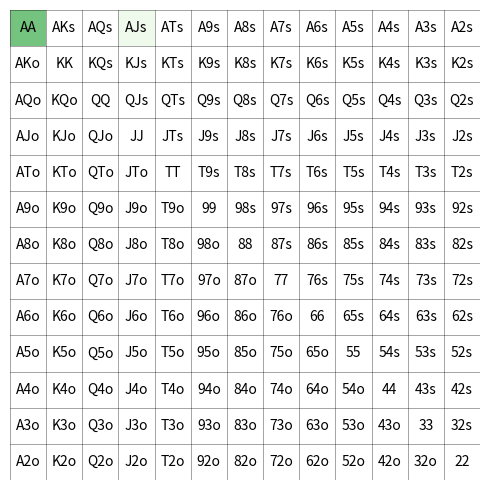

Here is the Python script that generated this plot:
from random import random

suits = list('shdc')
ranks = list('AKQJT98765432')

class Card:
    def __init__(self, idx:int|None=None, s:str|None=None):
        assert idx is not None or s is not None
        assert idx is None or s is None
        if idx is not None:
            assert idx >= 0 and idx < 52
            # 2s3s4s..As2h3h...Ac
            self.suit = idx // 13
            self.rank = idx % 13
            self.idx = idx
            return
        if s is not None:
            assert len(s) == 2
            self.rank = ranks.index(s[0])
            self.suit = suits.index(s[1])
            self.idx = self.suit * 13 + self.rank
            return
        assert False
            
    def __repr__(self):
        return f'{ranks[self.rank]}{suits[self.suit]}'


class Holding:
    def __init__(self, c1: Card|None=None, c2: Card|None=None, s:str|None=None):
        if s is not None:
            assert c1 is None and c2 is None 
            assert len(s) == 4
            c1 = Card(s=s[:2])
            c2 = Card(s=s[2:])

        assert c1 is not None and c2 is not None
        assert c1.idx != c2.idx
        # sort by rank
        # c1 <= c2
        c1, c2 = sorted([c1, c2], key=lambda x: x.rank)
        self.c1 = c1
        self.c2 = c2

        # poket pair
        if c1.rank == c2.rank:
            self.idx = (c1.rank, c1.rank)
        # suited
        elif c1.suit == c2.suit:
            # y < x
            self.idx = (c1.rank, c2.rank)
        # offsuit
        else:
            self.idx = (c2.rank, c1.rank)

    def __repr__(self):
        return f'{self.c1} {self.c2}'

print(Holding(s='AcKh'))

import numpy as np
import matplotlib.pyplot as plt
from matplotlib.colors import LinearSegmentedColormap

# Custom color gradient (white to dark green)
colors = ["#ffffff", "#e5f5e0", "#a1d99b", "#31a354"]
cmap = LinearSegmentedColormap.from_list("poker", colors)

class Range:
    def __init__(self, matrix=None):
        if matrix is None:
            matrix = np.zeros((13, 13))
        assert matrix.shape==(13, 13)
        # Initialize 13x13 matrix (AA at [0,0], 22 at [12,12])
        self._range = matrix
    
    def set_holding(self, h: Holding, p: float) -> None:
        assert p >= 0 and p <= 1
        i, j = h.idx
        self._range[i, j] = p
    
    def get_holding(self, h: Holding) -> float:
        i, j = h.idx
        return self._range[i, j]

    def display(self) -> None:
        fig, ax = plt.subplots(figsize=(5, 5))
        
        # Remove all ticks and borders
        ax.set_xticks([])
        ax.set_yticks([])
        for spine in ax.spines.values():
            spine.set_visible(False)
        
        plt.imshow(self._range, cmap=cmap, vmin=0, vmax=1)
        
        for i in range(14):
            ax.axhline(i-0.5, color='black', linewidth=0.5, alpha=0.5)
            ax.axvline(i-0.5, color='black', linewidth=0.5, alpha=0.5)
        
        # Add hand labels inside each cell
        for i in range(13):
            for j in range(13):
                # Pocket pairs (AA, KK, ..., 22)
                label = ''
                if i == j:
                    label = f"{ranks[i]}{ranks[j]}"
                elif i < j:
                    label = f"{ranks[i]}{ranks[j]}s"
                else:
                    label = f"{ranks[j]}{ranks[i]}o"
                
                ax.text(j, i, label, ha='center', va='center', fontsize=10)

        ax.set_aspect('equal') # Make cells square
        plt.tight_layout()
        plt.show()
       

r = Range()
# Set some sample hands
r.set_holding(Holding(s='AcAh'), 0.8)     # AA
r.set_holding(Holding(s='JcAc'), 0.2)     # AA
r.display()

class Deck:
    def __init__(self):
        # Initialize card availability (1 = available, 0 = blocked)
        self.card_live = np.ones(52, dtype=bool)  

    def sample_hand(self, r: Range) -> Holding: # As, Ah
        # sample combination
        # assign suit
        p = np.zeros([52, 52])
        for i in range(52):
            if not self.card_live[i]:
                continue
            for j in range(52):
                if not self.card_live[j] or i == j:
                    continue
                # both cards live
                c1, c2 = Card(idx=i), Card(idx=j)
                h = Holding(c1, c2)
                p[j, i] = r.get_holding(h)
        res = np.random.choice(52*52, p = p.flatten() / p.flatten().sum())
        idx1, idx2 = res // 52, res % 52
        self.card_live[idx1] = False
        self.card_live[idx2] = False
        return Holding(Card(idx1), Card(idx2))

deck = Deck()
r1 = Range()
r1.set_holding(Holding(s='AcAh'), 0.8)     # AA
r1.set_holding(Holding(s='JcAc'), 0.1)     # AA
# r1.display()

r2 = Range()
r2.set_holding(Holding(s='KcKh'), 0.3)     # AA
r2.set_holding(Holding(s='JcAc'), 0.3)     # AA
# r2.display()

h1 = deck.sample_hand(r1)
print(f"Player 1: {h1}")

h2 = deck.sample_hand(r2) 
print(f"Player 2: {h2}")
